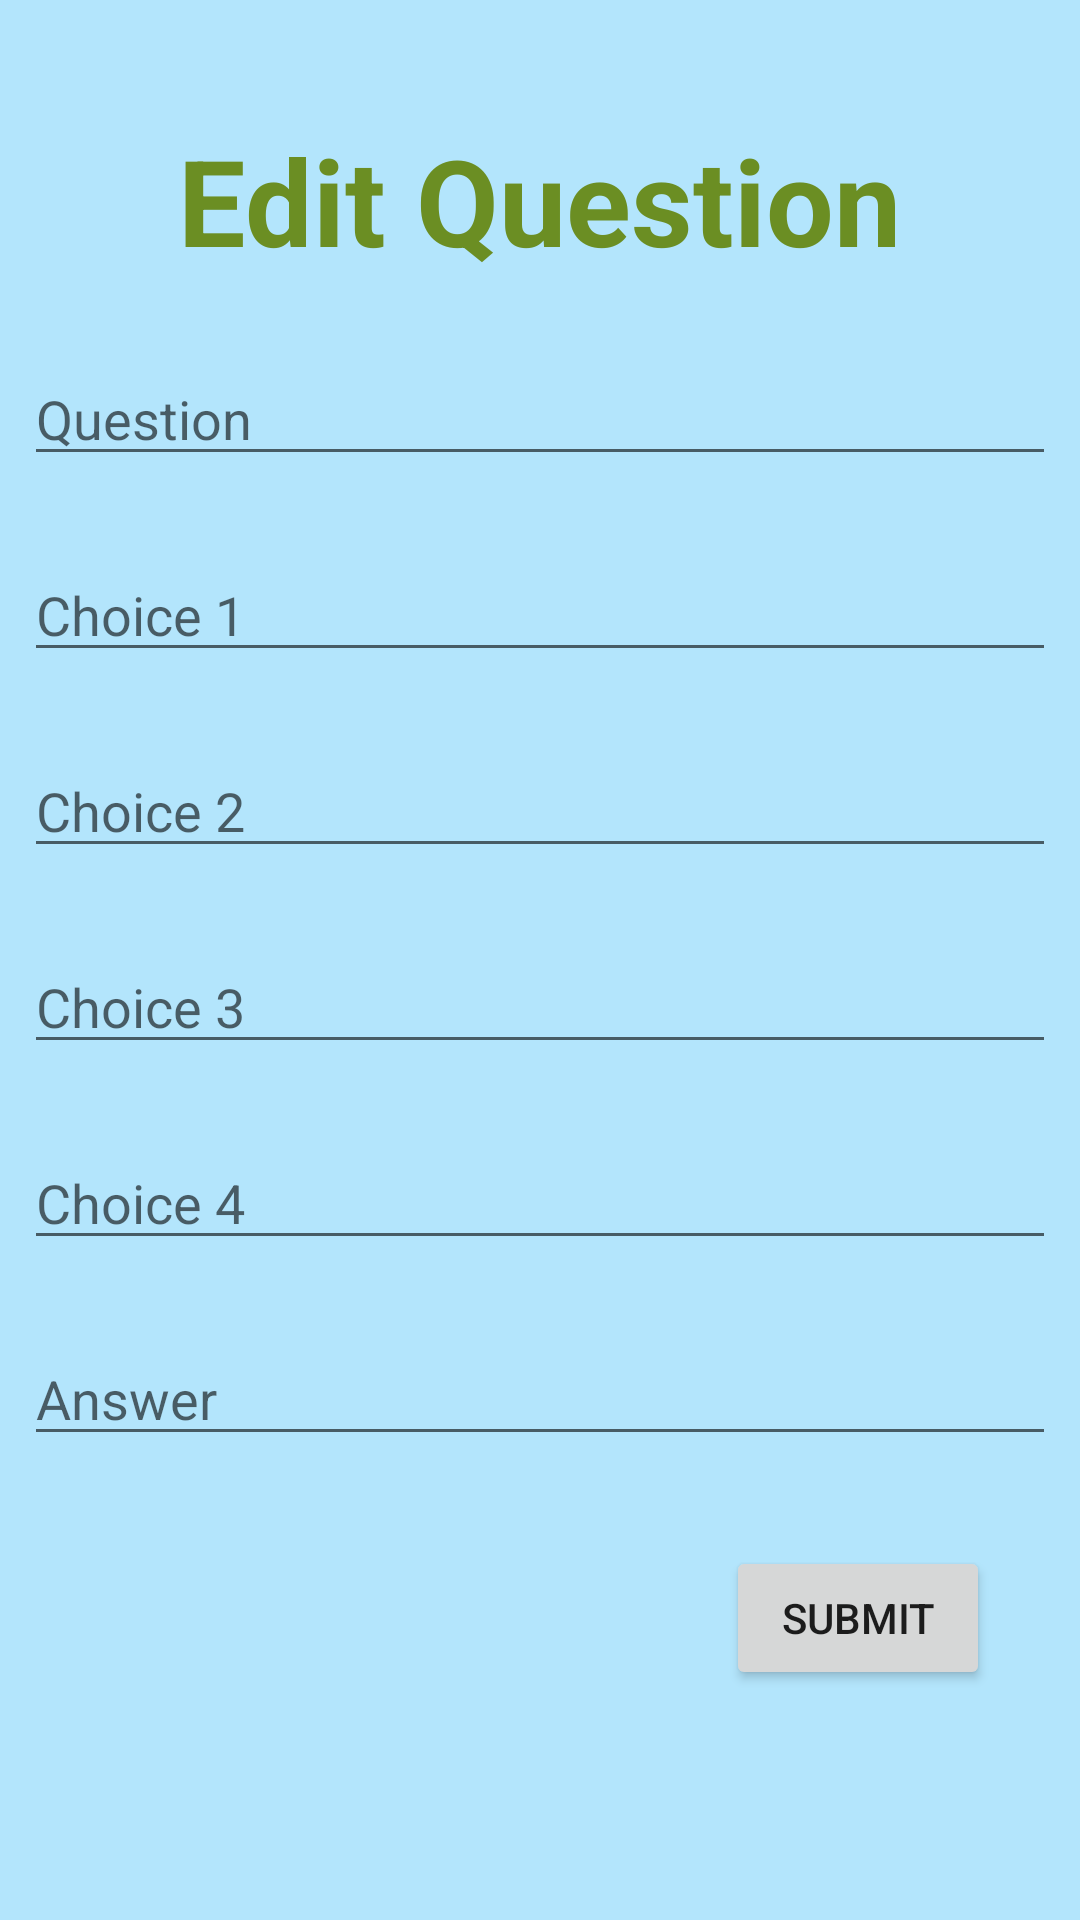

Produce the Android XML layout that renders to this screen, including the resource entries it uses.
<!-- AndroidManifest.xml: application theme Theme.Sapling -->
<!-- res/layout/activity_edit_questions.xml -->
<?xml version="1.0" encoding="utf-8"?>
<RelativeLayout xmlns:android="http://schemas.android.com/apk/res/android"
    xmlns:app="http://schemas.android.com/apk/res-auto"
    xmlns:tools="http://schemas.android.com/tools"
    android:layout_width="match_parent"
    android:layout_height="match_parent"
    android:background="#B3E5FC"
    tools:context=".EditQuestions">

    <TextView
        android:id="@+id/editquestion"
        android:layout_width="wrap_content"
        android:layout_height="wrap_content"
        android:layout_marginStart="10dp"
        android:text="Edit Question"
        android:layout_centerHorizontal="true"
        android:textColor="#6B8E23"
        android:textSize="40sp"
        android:textStyle="bold"
        android:layout_marginTop="40dp"
        app:layout_constraintEnd_toEndOf="parent"
        app:layout_constraintStart_toStartOf="parent"
        app:layout_constraintTop_toTopOf="parent" />

    <EditText
        android:id="@+id/edit_question"
        android:layout_width="match_parent"
        android:layout_height="wrap_content"
        android:layout_marginStart="8dp"
        android:layout_marginTop="24dp"
        android:layout_marginEnd="8dp"
        android:ems="10"
        android:hint="Question"
        android:inputType="textMultiLine"
        android:layout_below="@id/editquestion"/>


    <EditText
        android:id="@+id/edit_choice1"
        android:layout_width="match_parent"
        android:layout_height="wrap_content"
        android:layout_marginStart="8dp"
        android:layout_marginTop="24dp"
        android:layout_marginEnd="8dp"
        android:ems="10"
        android:hint="Choice 1"
        android:inputType="text"
        android:layout_below="@id/edit_question" />

    <EditText
        android:id="@+id/edit_choice2"
        android:layout_width="match_parent"
        android:layout_height="wrap_content"
        android:layout_marginStart="8dp"
        android:layout_marginTop="24dp"
        android:layout_marginEnd="8dp"
        android:ems="10"
        android:hint="Choice 2"
        android:inputType="text"
        android:layout_below="@id/edit_choice1" />

    <EditText
        android:id="@+id/edit_choice3"
        android:layout_width="match_parent"
        android:layout_height="wrap_content"
        android:layout_marginStart="8dp"
        android:layout_marginTop="24dp"
        android:layout_marginEnd="8dp"
        android:ems="10"
        android:hint="Choice 3"
        android:inputType="text"
        android:layout_below="@id/edit_choice2" />

    <EditText
        android:id="@+id/edit_choice4"
        android:layout_width="match_parent"
        android:layout_height="wrap_content"
        android:layout_marginStart="8dp"
        android:layout_marginTop="24dp"
        android:layout_marginEnd="8dp"
        android:ems="10"
        android:hint="Choice 4"
        android:inputType="text"
        android:layout_below="@id/edit_choice3" />

    <EditText
        android:id="@+id/edit_answer"
        android:layout_width="match_parent"
        android:layout_height="wrap_content"
        android:layout_marginStart="8dp"
        android:layout_marginTop="24dp"
        android:layout_marginEnd="8dp"
        android:ems="10"
        android:hint="Answer"
        android:inputType="text"
        android:layout_below="@id/edit_choice4" />

    <Button
        android:layout_width="wrap_content"
        android:layout_height="wrap_content"
        android:text="Submit"
        android:layout_margin="30dp"
        android:layout_alignParentRight="true"
        android:onClick="saveQuestionToDb"
        android:layout_below="@id/edit_answer" />


</RelativeLayout>
<!-- resources referenced by this layout -->
<resources>
  <style name="Theme.Sapling" parent="Theme.AppCompat.Light.NoActionBar">
          
          <item name="colorPrimary">#C9D53A</item>
          <item name="colorPrimaryVariant">#96A500</item>
          <item name="colorOnPrimary">@color/white</item>
          
          <item name="colorSecondary">@color/teal_200</item>
          <item name="colorSecondaryVariant">@color/teal_700</item>
          <item name="colorOnSecondary">@color/black</item>
          
          <item name="android:statusBarColor" tools:targetApi="l">?attr/colorPrimaryVariant</item>
          
          <item name="toolbarStyle">@style/Custom.Widget.Toolbar</item>
          <item name="toolbarNavigationButtonStyle">@style/Custom.Widget.Toolbar.Button.Navigation</item>
      </style>
  <style name="Custom.Widget.Toolbar" parent="Widget.AppCompat.Toolbar">
      <item name="maxButtonHeight">48dp</item>
      </style>
  <style name="Custom.Widget.Toolbar.Button.Navigation" parent="Widget.AppCompat.Toolbar.Button.Navigation">
      <item name="android:minWidth">48dp</item>
      </style>
  <!-- not gathered from this repository: default colours our renderer supplied (Android Studio template values) -->
  <color name="teal_200">#FF03DAC5</color>
  <color name="teal_700">#FF018786</color>
  <color name="black">#FF000000</color>
  <color name="white">#FFFFFFFF</color>
</resources>
